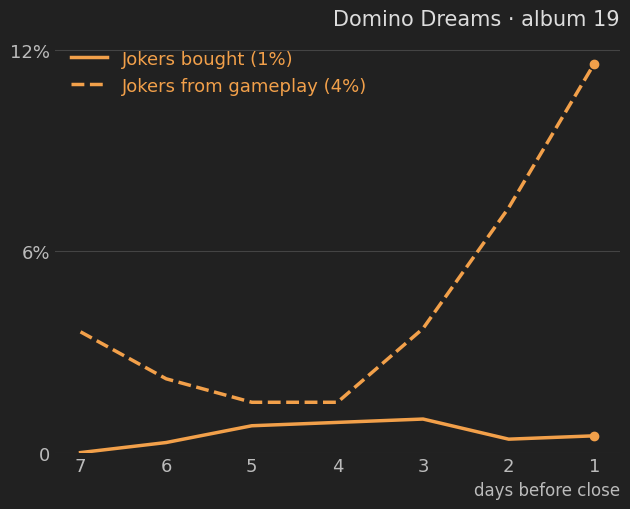

This figure's Python source: (Note: this script raises an exception after producing the figure.)
# Domino 19 only: % of all standard payers who got a new sticker via Joker, last 7 days (bought vs gameplay)
# Data: claude/domino-end-rares-jokers-19v20-2026-10-27.md (SQL domino_end_rares_jokers_19v20_2026-10-27.sql)
import matplotlib.pyplot as plt
days=[7,6,5,4,3,2,1]
game=[3.6,2.2,1.5,1.5,3.7,7.3,11.6]; bought=[0,0.3,0.8,0.9,1.0,0.4,0.5]
BG='#212121'; C='#F2A04A'
plt.rcParams['font.family']='Oswald'
f,a=plt.subplots(figsize=(6.4,5.2),facecolor=BG); a.set_facecolor(BG)
a.plot(days,bought,color=C,lw=2.5,label=f'Jokers bought ({round(sum(bought)/7)}%)')
a.plot(days,game,color=C,lw=2.5,ls='--',label='Jokers from gameplay (4%)')
a.scatter([1,1],[game[-1],bought[-1]],color=C,zorder=3)
a.set_xlim(7.3,0.7); a.set_ylim(0,12.5); a.set_yticks([0,6,12]); a.set_yticklabels(['0','6%','12%'])
a.grid(axis='y',color='#444'); [s.set_visible(False) for s in a.spines.values()]
a.tick_params(colors='#bbb',labelsize=13,length=0); a.set_xlabel('days before close',color='#bbb',fontsize=12,loc='right')
a.legend(frameon=False,labelcolor=C,fontsize=13,loc='upper left')
a.set_title('Domino Dreams · album 19',color='#ddd',fontsize=15,loc='right')
plt.tight_layout(); plt.savefig('claude/png/domino19_joker_last7_2026-10-28.png',dpi=160,facecolor=BG)
